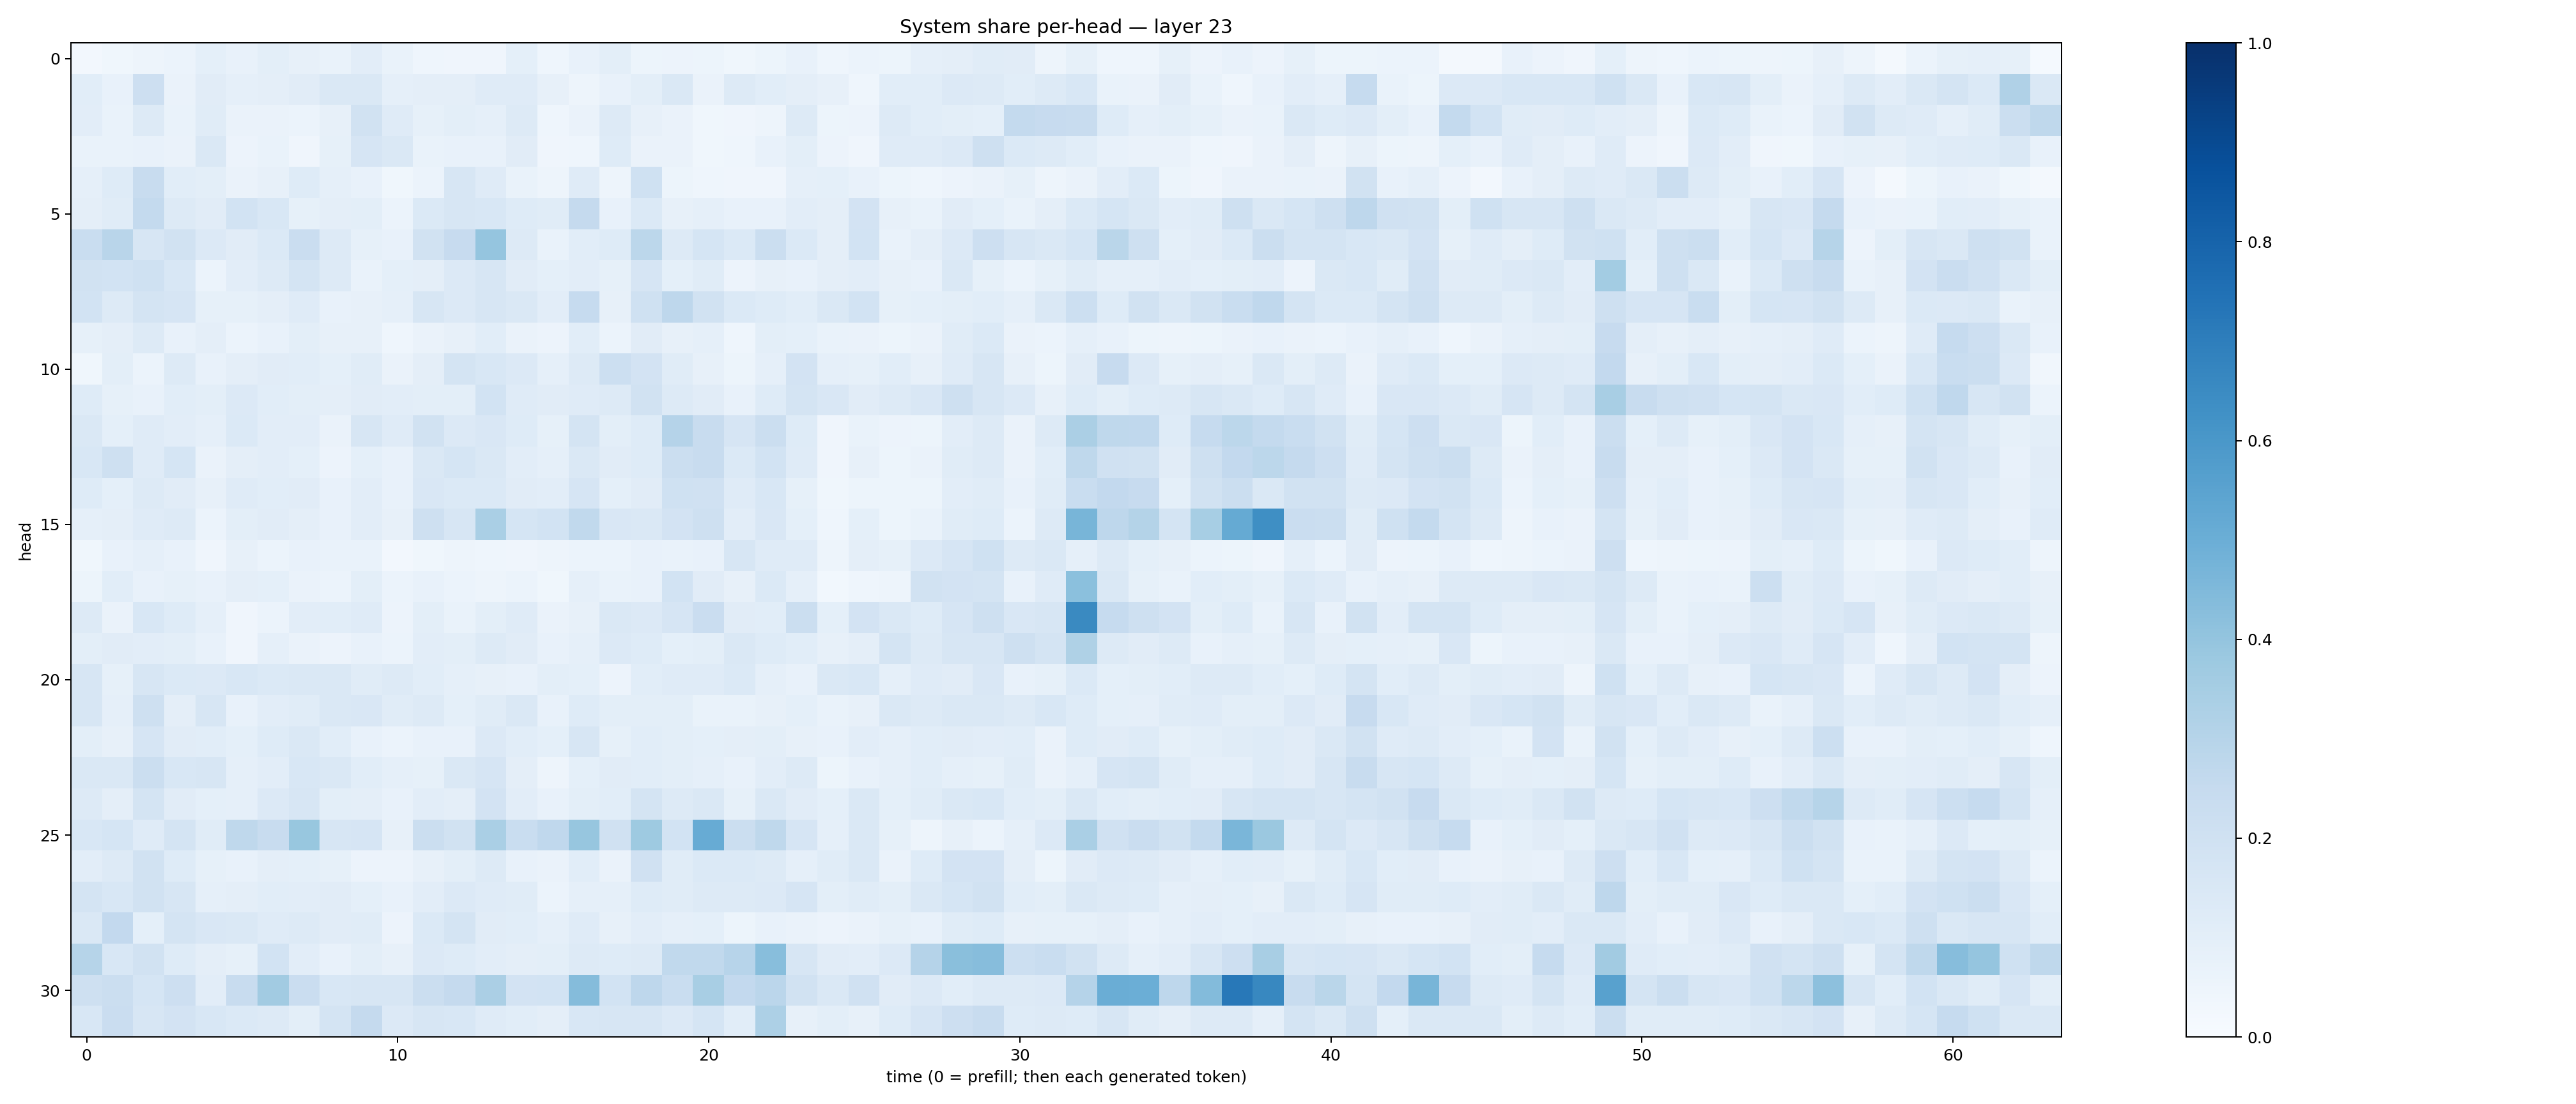

The file beside this chart, header and first rows:
0.027042039, 0.03804481, 0.047385354, 0.062498763, 0.093134105, 0.077037305, 0.10016192, 0.079164445, 0.06981544, 0.10391336, 0.06749157, 0.046349194, 0.039751098, 0.041180197, 0.090308264, 0.04525279, 0.07638263, 0.099213794, 0.052003156, 0.058439318, 0.05441143, 0.038469102, 0.05398741, 0.07388856
0.1058, 0.07336, 0.2128, 0.06319, 0.1109, 0.08906, 0.09431, 0.1105, 0.1449, 0.1478, 0.08798, 0.09426, 0.09445, 0.1184, 0.1179, 0.08017, 0.05007, 0.07551, 0.09845, 0.1464, 0.0646, 0.1324, 0.1062, 0.094
0.1035, 0.06839, 0.1305, 0.06756, 0.1155, 0.06512, 0.06373, 0.06212, 0.08012, 0.1883, 0.1206, 0.08296, 0.1011, 0.08865, 0.1285, 0.04573, 0.06621, 0.1321, 0.08009, 0.06397, 0.03781, 0.04006, 0.04768, 0.13
0.06765, 0.06757, 0.07432, 0.06353, 0.1462, 0.05701, 0.0697, 0.04152, 0.08593, 0.166, 0.1428, 0.06946, 0.07649, 0.07809, 0.1127, 0.04046, 0.04615, 0.1238, 0.06342, 0.0639, 0.03616, 0.04331, 0.07524, 0.09907
0.08701, 0.1226, 0.2385, 0.1086, 0.09798, 0.0656, 0.08028, 0.1228, 0.08627, 0.07353, 0.0356, 0.06039, 0.1569, 0.119, 0.06769, 0.04998, 0.1178, 0.04877, 0.2025, 0.05346, 0.04428, 0.04293, 0.04151, 0.08975
0.09549, 0.1163, 0.2541, 0.1294, 0.1126, 0.1847, 0.1525, 0.0834, 0.09448, 0.1003, 0.06187, 0.1385, 0.1617, 0.1555, 0.1234, 0.1144, 0.2506, 0.07701, 0.1391, 0.08052, 0.08649, 0.07784, 0.07628, 0.1025
0.2334, 0.2902, 0.1638, 0.1896, 0.1337, 0.1131, 0.1401, 0.2283, 0.1265, 0.08475, 0.0729, 0.1932, 0.2444, 0.3982, 0.1325, 0.0668, 0.1057, 0.1216, 0.2785, 0.1271, 0.1691, 0.1372, 0.2221, 0.1373
0.1891, 0.1873, 0.2015, 0.1532, 0.06036, 0.103, 0.1319, 0.1749, 0.1294, 0.06911, 0.09256, 0.09712, 0.1357, 0.1583, 0.1132, 0.09113, 0.1025, 0.08292, 0.1653, 0.0909, 0.1151, 0.05508, 0.08, 0.07276
0.1852, 0.1316, 0.1731, 0.1643, 0.08213, 0.08428, 0.09735, 0.1201, 0.0753, 0.0805, 0.08956, 0.1569, 0.1357, 0.1609, 0.1411, 0.1037, 0.2464, 0.08036, 0.1992, 0.2748, 0.19, 0.1393, 0.1244, 0.109
0.08577, 0.09653, 0.1304, 0.07338, 0.09404, 0.05861, 0.073, 0.09937, 0.08088, 0.08089, 0.0459, 0.06512, 0.07945, 0.1073, 0.06514, 0.05633, 0.1082, 0.06228, 0.1122, 0.08135, 0.08738, 0.04506, 0.09798, 0.09297
0.0379, 0.1007, 0.06218, 0.1281, 0.07413, 0.097, 0.1102, 0.1081, 0.09068, 0.1138, 0.06337, 0.09453, 0.1739, 0.1524, 0.1347, 0.08935, 0.1309, 0.2151, 0.1825, 0.1167, 0.0798, 0.05241, 0.08726, 0.1825
0.1232, 0.08346, 0.0746, 0.1089, 0.1004, 0.1354, 0.107, 0.0993, 0.09742, 0.1131, 0.1026, 0.1003, 0.09902, 0.1841, 0.1181, 0.1094, 0.1203, 0.1268, 0.1888, 0.1288, 0.1113, 0.07383, 0.1241, 0.1793
0.1419, 0.09356, 0.1176, 0.1037, 0.08822, 0.1386, 0.1034, 0.1032, 0.06357, 0.1624, 0.1182, 0.1907, 0.1329, 0.1504, 0.1239, 0.08394, 0.1791, 0.09948, 0.1218, 0.3022, 0.2403, 0.1661, 0.2246, 0.1214
0.1528, 0.2061, 0.1208, 0.1689, 0.06621, 0.09569, 0.1018, 0.09259, 0.05624, 0.09073, 0.07483, 0.1462, 0.1694, 0.1461, 0.1044, 0.08792, 0.1443, 0.1098, 0.1219, 0.2195, 0.2421, 0.1401, 0.1848, 0.1177
0.1214, 0.0919, 0.1259, 0.1128, 0.07956, 0.12, 0.1082, 0.1116, 0.07298, 0.1048, 0.07231, 0.1497, 0.1403, 0.1388, 0.1103, 0.1052, 0.1654, 0.0926, 0.1106, 0.1994, 0.1985, 0.1201, 0.1559, 0.0858
0.08827, 0.09511, 0.1195, 0.1256, 0.0591, 0.0988, 0.1128, 0.09459, 0.07509, 0.1053, 0.08065, 0.2038, 0.1637, 0.3386, 0.1705, 0.1846, 0.2655, 0.1516, 0.1422, 0.1826, 0.2039, 0.102, 0.1495, 0.09103
0.03666, 0.07103, 0.0888, 0.07093, 0.04099, 0.08184, 0.05961, 0.07111, 0.06692, 0.06828, 0.02568, 0.03601, 0.04779, 0.04393, 0.04203, 0.04964, 0.05962, 0.05927, 0.07316, 0.06667, 0.07749, 0.1628, 0.1178, 0.1198
0.05147, 0.1055, 0.07204, 0.08281, 0.07743, 0.09624, 0.09372, 0.06293, 0.0607, 0.09926, 0.06225, 0.07512, 0.06, 0.04713, 0.06184, 0.03536, 0.08953, 0.06652, 0.07717, 0.1859, 0.1109, 0.07866, 0.1406, 0.08614
0.1272, 0.06366, 0.1553, 0.1229, 0.08817, 0.04246, 0.05913, 0.1038, 0.1075, 0.1184, 0.05472, 0.1012, 0.06959, 0.1011, 0.1195, 0.06339, 0.08148, 0.145, 0.1328, 0.1644, 0.2301, 0.1106, 0.1072, 0.2242
0.1014, 0.1107, 0.1034, 0.09937, 0.07788, 0.04222, 0.08948, 0.06466, 0.058, 0.07128, 0.05907, 0.1038, 0.1013, 0.1278, 0.1115, 0.07634, 0.08965, 0.1363, 0.1245, 0.09368, 0.0996, 0.1426, 0.1213, 0.1085
0.1577, 0.0844, 0.161, 0.1367, 0.1347, 0.1534, 0.1405, 0.1418, 0.1483, 0.1134, 0.1253, 0.1084, 0.08699, 0.08107, 0.07122, 0.1008, 0.08995, 0.05506, 0.1074, 0.1191, 0.12, 0.1368, 0.08623, 0.07243
0.1566, 0.08773, 0.2091, 0.09689, 0.1628, 0.07601, 0.1028, 0.115, 0.1472, 0.1502, 0.1163, 0.1304, 0.09041, 0.1141, 0.1479, 0.07083, 0.1234, 0.09973, 0.1006, 0.09887, 0.06914, 0.06772, 0.08192, 0.09046
0.1009, 0.08108, 0.1661, 0.1106, 0.107, 0.09055, 0.122, 0.1468, 0.1068, 0.07072, 0.0621, 0.07365, 0.07537, 0.1361, 0.107, 0.09059, 0.1624, 0.08516, 0.1067, 0.1012, 0.09087, 0.0957, 0.09802, 0.07904
0.1436, 0.1438, 0.2228, 0.1533, 0.1576, 0.08914, 0.1019, 0.1542, 0.144, 0.1071, 0.08685, 0.08475, 0.1417, 0.1664, 0.09576, 0.0483, 0.09274, 0.1115, 0.107, 0.1009, 0.08975, 0.07194, 0.1047, 0.1305
0.1292, 0.09763, 0.1772, 0.1122, 0.09096, 0.08841, 0.1356, 0.1627, 0.1004, 0.09399, 0.07743, 0.1044, 0.0954, 0.1817, 0.1051, 0.07404, 0.09977, 0.1082, 0.1734, 0.1311, 0.1477, 0.08215, 0.1439, 0.1117
0.153, 0.1684, 0.118, 0.1721, 0.115, 0.27, 0.242, 0.3894, 0.1564, 0.1671, 0.07983, 0.2204, 0.1942, 0.3377, 0.2337, 0.2661, 0.3938, 0.1979, 0.3712, 0.1843, 0.5096, 0.2262, 0.2732, 0.1667
0.1045, 0.1304, 0.1897, 0.1245, 0.08282, 0.07433, 0.09427, 0.09001, 0.08489, 0.05742, 0.05575, 0.08102, 0.1009, 0.1292, 0.07373, 0.0631, 0.1057, 0.06276, 0.1967, 0.1162, 0.1391, 0.1381, 0.1289, 0.08748
0.1764, 0.154, 0.1952, 0.161, 0.08893, 0.09495, 0.106, 0.103, 0.112, 0.09052, 0.0777, 0.1021, 0.1333, 0.1196, 0.1135, 0.05953, 0.08937, 0.08803, 0.1211, 0.1162, 0.1304, 0.1261, 0.133, 0.1642
0.1482, 0.2605, 0.0918, 0.1771, 0.1488, 0.1436, 0.121, 0.1273, 0.1101, 0.1133, 0.05858, 0.14, 0.1752, 0.1112, 0.1058, 0.08619, 0.1197, 0.08193, 0.1043, 0.08705, 0.09174, 0.05192, 0.07384, 0.0658
0.3004, 0.1527, 0.1918, 0.1232, 0.09653, 0.08322, 0.1858, 0.1042, 0.07587, 0.09832, 0.07894, 0.136, 0.1223, 0.1025, 0.09732, 0.1006, 0.1323, 0.1247, 0.1252, 0.2641, 0.2627, 0.2967, 0.4289, 0.1589
0.2082, 0.2233, 0.1701, 0.2142, 0.1019, 0.2421, 0.3609, 0.2288, 0.1549, 0.1584, 0.161, 0.2243, 0.2537, 0.3332, 0.1833, 0.1858, 0.4347, 0.1853, 0.2752, 0.2333, 0.3418, 0.2591, 0.2838, 0.1927
0.1544, 0.2272, 0.1621, 0.1835, 0.1559, 0.1374, 0.1275, 0.09965, 0.1729, 0.2525, 0.1338, 0.1565, 0.1525, 0.1194, 0.108, 0.09674, 0.1537, 0.1631, 0.1634, 0.136, 0.1693, 0.106, 0.3247, 0.07861
